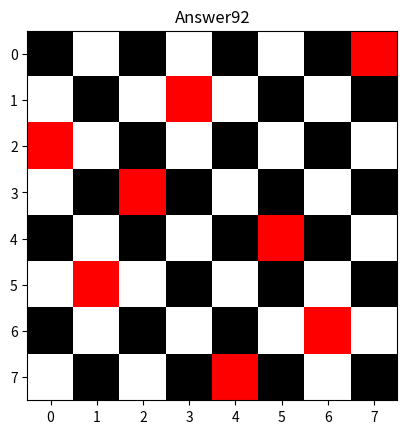

Source code (Python):
import matplotlib.pyplot as plt

result_set = []
an = [0] * 8


def is_legal(n):
    for i in range(n):
        if an[i] == an[n] or abs(n - i) == abs(an[n] - an[i]):
            return False
    return True


def put(n):
    if n == 8:
        result_set.append(an[:])
        return
    for i in range(8):
        an[n] = i
        if is_legal(n):
            put(n + 1)


def show():
    put(0)
    color1 = (0, 0, 0)
    color2 = (255, 255, 255)
    color3 = (255, 0, 0)
    num = 0
    for rs in result_set:
        chessboard = []
        for i in range(8):
            line = []
            for j in range(8):
                if rs[i] == j:
                    line.append(color3)
                elif (i + j) % 2 == 0:
                    line.append(color1)
                else:
                    line.append(color2)
            chessboard.append(line[:])
        num = num + 1
        plt.title("Answer" + str(num))
        plt.imshow(chessboard)
        plt.savefig("E:\\学习\\python\\数据结构\\实训\\结果\\四皇后Answer" + str(num) + ".png")


if __name__ == '__main__':
    show()
    print("运行完成")
